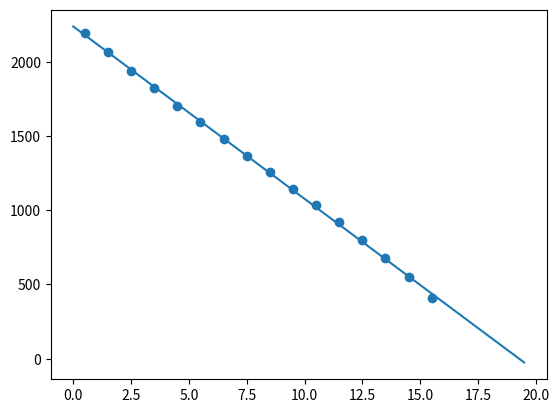

This chart was generated by the following Python code:
# -*- coding: utf-8 -*-
"""
Created on Tue Nov 19 08:38:28 2019

[redacted]
"""

import numpy as np
import matplotlib.pyplot as plt
from scipy import stats

energies = [2191, 2064, 1941, 1821, 1705, 1591, 1479, 1368, 1257, 1145, 1033, 918, 800, 677, 548, 411]

v_1 = np.linspace(.5, 31/2,16)
v = np.linspace(0,39/2, 19)

area = []

slope, intercept, r_value, p_value, std_err = stats.linregress(v_1,energies)
y = slope*v + intercept

for i in range(0,len(v)-1):
    b_1 = y[i]
    b_2 = y[i+1]
    h = v[i+1] - v[i]
    area.append(.5 * (b_1 + b_2) * h)
        
print(sum(area))

plt.scatter(v_1, energies)
plt.plot(v, y)